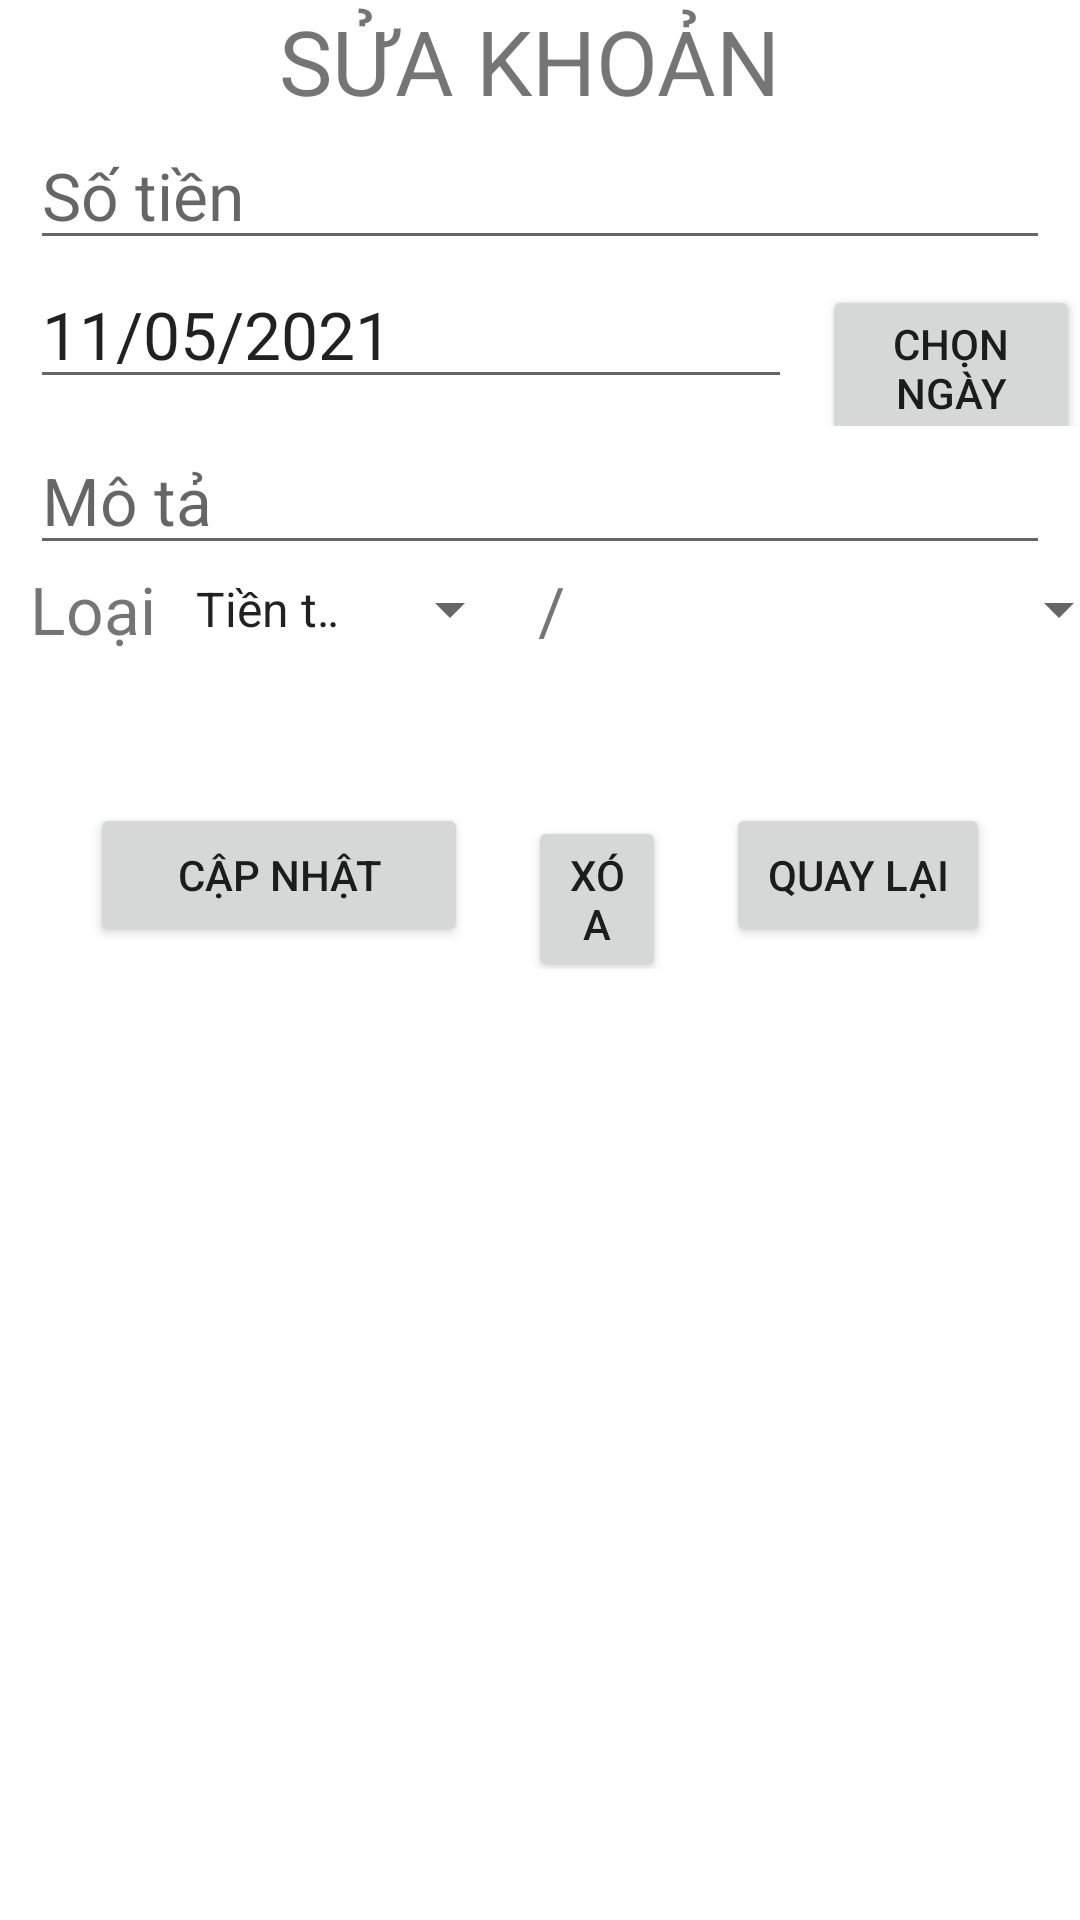

Layout XML and referenced resources for this Android screen:
<!-- AndroidManifest.xml: application theme Theme.SemesterProjectNguyenTatThangB17DCCN563 -->
<!-- res/layout/activity_edit_money.xml -->
<?xml version="1.0" encoding="utf-8"?>
<LinearLayout android:layout_width="match_parent"
    android:layout_height="match_parent"
    android:orientation="vertical"
    android:layout_marginTop="100dp"
    xmlns:android="http://schemas.android.com/apk/res/android">
        <TextView
            android:text="SỬA KHOẢN "
            android:textAlignment="center"
            android:textSize="30dp"
            android:layout_marginLeft="10dp"
            android:layout_marginRight="10dp"
            android:layout_width="match_parent"
            android:layout_height="wrap_content"/>
        <EditText
            android:id="@+id/edtMoneyEditMoney"
            android:textSize="22dp"
            android:hint="Số tiền"
            android:layout_marginLeft="10dp"
            android:layout_marginRight="10dp"
            android:layout_width="match_parent"
            android:layout_height="wrap_content"/>

        <LinearLayout
            android:layout_width="match_parent"
            android:layout_height="wrap_content"
            android:orientation="horizontal">

            <EditText
                android:id="@+id/tvDateEditMoney"
                android:layout_width="254dp"
                android:layout_height="wrap_content"
                android:layout_marginLeft="10dp"
                android:layout_marginRight="10dp"
                android:text="11/05/2021"
                android:textSize="22dp" />

            <Button
                android:id="@+id/btnGetDateEditMoney"
                android:layout_width="wrap_content"
                android:layout_height="wrap_content"
                android:text="Chọn ngày" />
        </LinearLayout>
        <EditText
            android:id="@+id/edtDescriptionEditMoney"
            android:hint="Mô tả"
            android:layout_marginLeft="10dp"
            android:layout_marginRight="10dp"
            android:textSize="22dp"
            android:layout_width="match_parent"
            android:layout_height="wrap_content"/>
        <LinearLayout
            android:orientation="horizontal"
            android:layout_marginLeft="10dp"
            android:layout_marginRight="10dp"
            android:layout_width="match_parent"
            android:layout_height="wrap_content">
            <TextView
                android:textSize="22dp"
                android:text="Loại "
                android:layout_gravity="center"
                android:layout_width="wrap_content"
                android:layout_height="wrap_content"/>
            <Spinner
                android:id="@+id/spTypeEdit"
                android:entries="@array/moneyType"
                android:layout_gravity="center"
                android:layout_width="350px"
                android:layout_height="wrap_content"/>
            <TextView
                android:textSize="22dp"
                android:text=" / "
                android:layout_gravity="center"
                android:layout_width="wrap_content"
                android:layout_height="wrap_content"/>
            <Spinner
                android:id="@+id/spUseTypeEdit"
                android:layout_gravity="center"
                android:layout_width="550px"
                android:layout_height="wrap_content"/>
        </LinearLayout>
        <LinearLayout
            android:orientation="horizontal"
            android:weightSum="2"
            android:layout_marginTop="50dp"
            android:layout_marginLeft="30dp"
            android:layout_marginRight="30dp"
            android:layout_width="match_parent"
            android:layout_height="wrap_content">
            <Button
                android:id="@+id/btnUpdateEditMoney"
                android:text="Cập nhật"
                android:layout_weight="1"
                android:layout_width="180dp"
                android:layout_height="wrap_content"/>
            <TextView
                android:layout_width="20dp"
                android:layout_height="0dp"/>
            <Button
                android:id="@+id/btnDeleteEditMoney"
                android:text="Xóa"
                android:layout_weight="1"
                android:layout_width="100dp"
                android:layout_height="wrap_content"/>
            <TextView
                android:layout_width="20dp"
                android:layout_height="0dp"/>
            <Button
                android:id="@+id/btnBackEditMoney"
                android:text="Quay lại"
                android:layout_weight="1"
                android:layout_width="wrap_content"
                android:layout_height="wrap_content"/>
        </LinearLayout>
</LinearLayout>
<!-- resources referenced by this layout -->
<resources>
  <string-array name="moneyType">
          <item>Tiền thu</item>
          <item>Tiền chi</item>
      </string-array>
  <style name="Theme.SemesterProjectNguyenTatThangB17DCCN563" parent="Theme.MaterialComponents.DayNight.DarkActionBar">
          
          <item name="colorPrimary">@color/purple_500</item>
          <item name="colorPrimaryVariant">@color/black</item>
          <item name="colorOnPrimary">@color/white</item>
          <item name="android:actionMenuTextColor">@color/white</item>
          
          <item name="colorSecondary">@color/teal_200</item>
          <item name="colorSecondaryVariant">@color/teal_700</item>
          <item name="colorOnSecondary">@color/black</item>
          
          <item name="android:statusBarColor" tools:targetApi="l">?attr/colorPrimaryVariant</item>
          
      </style>
  <!-- not gathered from this repository: default colours our renderer supplied (Android Studio template values) -->
  <color name="purple_500">#FF6200EE</color>
  <color name="teal_200">#FF03DAC5</color>
  <color name="teal_700">#FF018786</color>
  <color name="black">#FF000000</color>
  <color name="white">#FFFFFFFF</color>
</resources>
